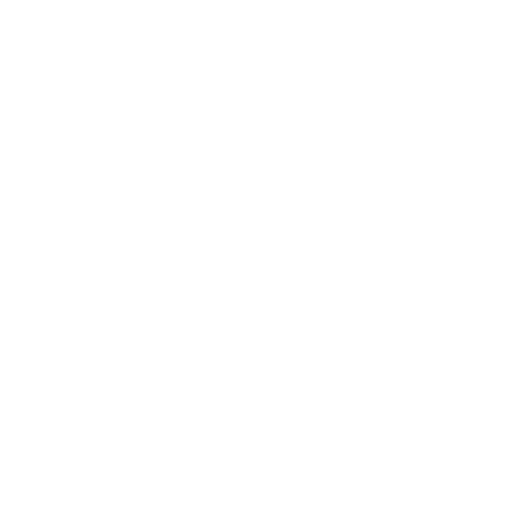
t = 0.00 s
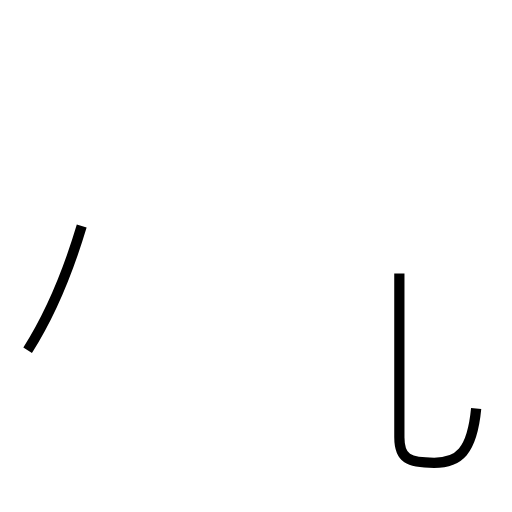
t = 1.26 s
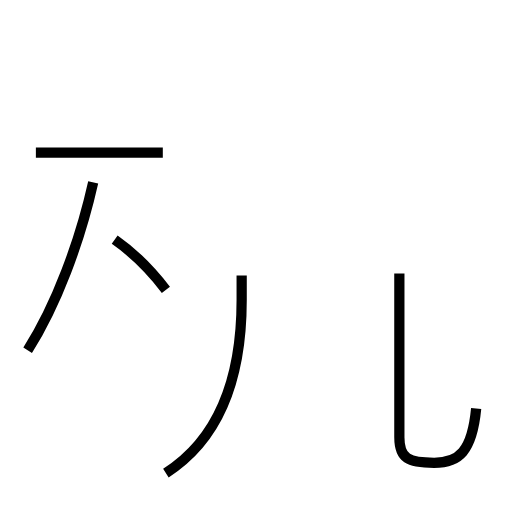
t = 2.62 s
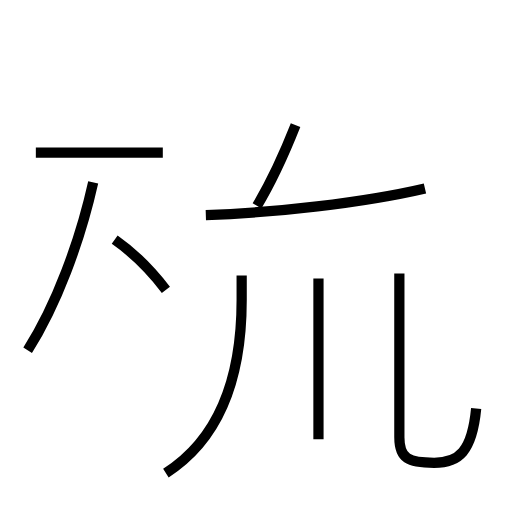
t = 4.00 s
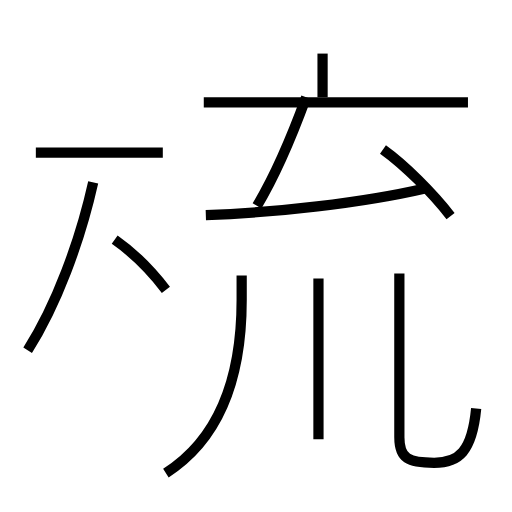
t = 5.27 s
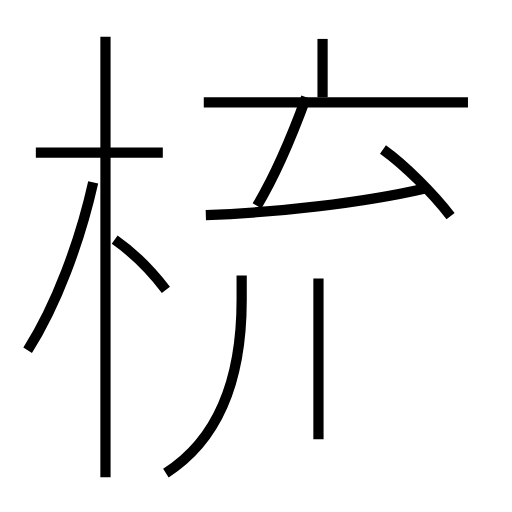
t = 6.60 s

The animated SVG that drew these frames (rendered in a browser with its animation timeline set to each time). Animation: 12 SMIL elements (animate=12); one cycle of 6.60 s.

<?xml version='1.0' encoding='utf-8'?>
<svg viewBox="0.0 -6.0 50.0 50.0" version="1.1" xmlns="http://www.w3.org/2000/svg"><rect x="-1000" y="-1000" width="2000" height="2000" stroke="white" fill="white" /><g style="fill:none;stroke:#000000;stroke-width:1"><path d="M 46.5 -4.1 C 46.1 0.1 44.8 1.2 42.4 1.2 C 39.9 1.2 39.0 0.8 39.0 -1.3 L 39.0 -17.3 " transform="translate(0.0 38.0)" stroke-dasharray="28.57262505453066" stroke-dashoffset="28.57262505453066"><animate attributeName="stroke-dashoffset" from="28.57262505453066" to="0" dur="0.8571787516359198s" begin="0s; anim_end.end" fill="freeze" id="anim0" /></path><path d="M 2.7 -9.8 C 5.5 -14.2 7.8 -20.4 9.1 -26.2 " transform="translate(0.0 38.0)" stroke-dasharray="17.684300816606722" stroke-dashoffset="17.684300816606722"><animate attributeName="stroke-dashoffset" from="17.684300816606722" to="0" dur="0.5305290244982016s" begin="anim0.end" fill="freeze" id="anim1" /></path><path d="M 16.2 -15.7 C 14.9 -17.4 13.2 -19.2 11.2 -20.6 " transform="translate(0.0 38.0)" stroke-dasharray="7.027683568188224" stroke-dashoffset="7.027683568188224"><animate attributeName="stroke-dashoffset" from="7.027683568188224" to="0" dur="0.2108305070456467s" begin="anim1.end" fill="freeze" id="anim2" /></path><path d="M 16.2 2.2 C 21.2 -1.0 23.6 -6.8 23.6 -14.7 L 23.6 -17.1 " transform="translate(0.0 38.0)" stroke-dasharray="21.68572145790916" stroke-dashoffset="21.68572145790916"><animate attributeName="stroke-dashoffset" from="21.68572145790916" to="0" dur="0.6505716437372748s" begin="anim2.end" fill="freeze" id="anim3" /></path><path d="M 15.9 -29.1 L 3.5 -29.1 " transform="translate(0.0 38.0)" stroke-dasharray="12.4" stroke-dashoffset="12.4"><animate attributeName="stroke-dashoffset" from="12.4" to="0" dur="0.372s" begin="anim3.end" fill="freeze" id="anim4" /></path><path d="M 31.1 -1.1 L 31.1 -16.8 " transform="translate(0.0 38.0)" stroke-dasharray="15.700000000000001" stroke-dashoffset="15.700000000000001"><animate attributeName="stroke-dashoffset" from="15.700000000000001" to="0" dur="0.47100000000000003s" begin="anim4.end" fill="freeze" id="anim5" /></path><path d="M 20.1 -23.0 C 26.6 -23.2 35.5 -24.2 41.5 -25.6 " transform="translate(0.0 38.0)" stroke-dasharray="21.586183279779547" stroke-dashoffset="21.586183279779547"><animate attributeName="stroke-dashoffset" from="21.586183279779547" to="0" dur="0.6475854983933864s" begin="anim5.end" fill="freeze" id="anim6" /></path><path d="M 25.1 -23.9 C 26.9 -26.9 28.4 -30.4 29.9 -34.5 " transform="translate(0.0 38.0)" stroke-dasharray="11.653507109981312" stroke-dashoffset="11.653507109981312"><animate attributeName="stroke-dashoffset" from="11.653507109981312" to="0" dur="0.34960521329943933s" begin="anim6.end" fill="freeze" id="anim7" /></path><path d="M 44.0 -22.9 C 42.2 -25.2 39.5 -27.9 37.4 -29.4 " transform="translate(0.0 38.0)" stroke-dasharray="9.289369414847627" stroke-dashoffset="9.289369414847627"><animate attributeName="stroke-dashoffset" from="9.289369414847627" to="0" dur="0.27868108244542883s" begin="anim7.end" fill="freeze" id="anim8" /></path><path d="M 45.7 -34.0 L 19.9 -34.0 " transform="translate(0.0 38.0)" stroke-dasharray="25.800000000000004" stroke-dashoffset="25.800000000000004"><animate attributeName="stroke-dashoffset" from="25.800000000000004" to="0" dur="0.7740000000000001s" begin="anim8.end" fill="freeze" id="anim9" /></path><path d="M 31.5 -34.5 L 31.5 -40.2 " transform="translate(0.0 38.0)" stroke-dasharray="5.700000000000003" stroke-dashoffset="5.700000000000003"><animate attributeName="stroke-dashoffset" from="5.700000000000003" to="0" dur="0.17100000000000007s" begin="anim9.end" fill="freeze" id="anim10" /></path><path d="M 10.3 2.6 L 10.3 -40.4" transform="translate(0.0 38.0)" stroke-dasharray="43.0" stroke-dashoffset="43.0"><animate attributeName="stroke-dashoffset" from="43.0" to="0" dur="1.29s" begin="anim10.end" fill="freeze" id="anim_end" /></path></g></svg>
